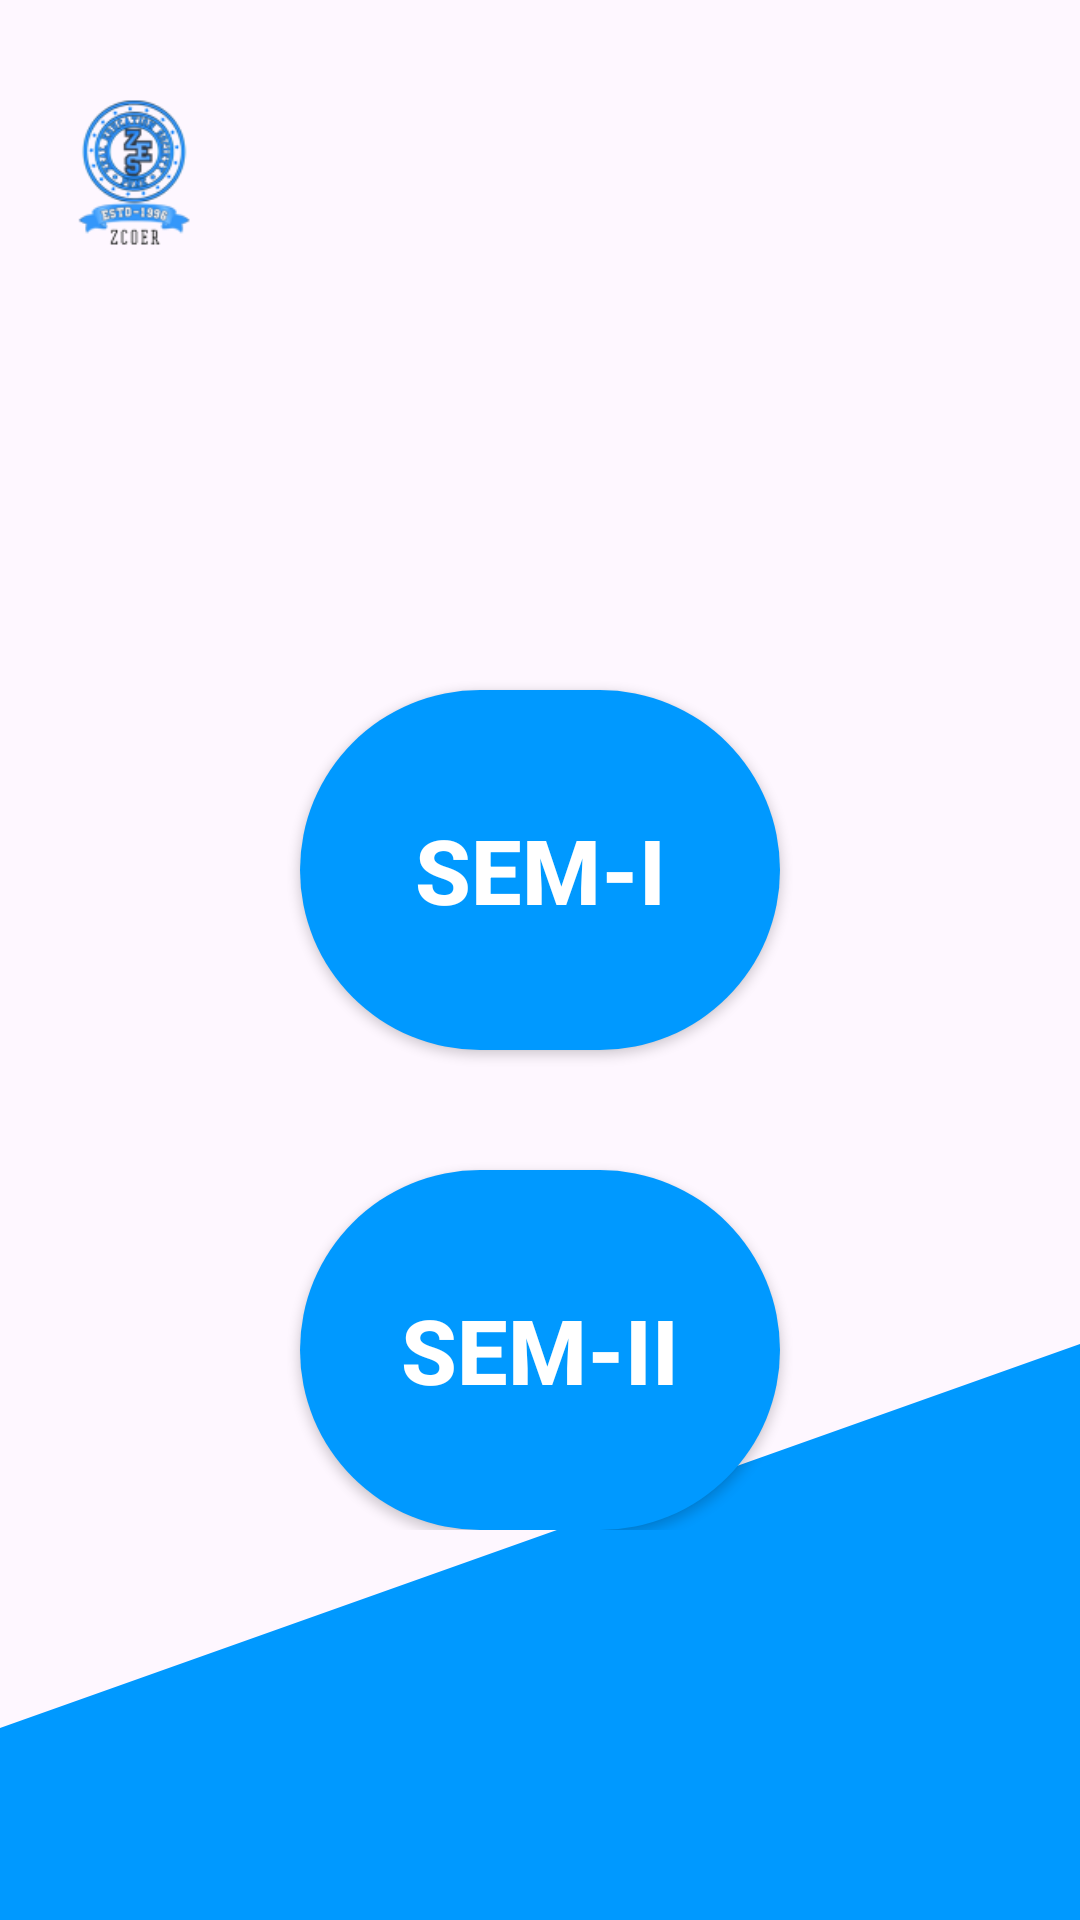

Produce the Android XML layout that renders to this screen, including the resource entries it uses.
<!-- AndroidManifest.xml: application theme Theme.Note_page -->
<!-- res/layout/sem.xml -->
<?xml version="1.0" encoding="utf-8"?>
<LinearLayout
    xmlns:android="http://schemas.android.com/apk/res/android"
    xmlns:app="http://schemas.android.com/apk/res-auto"
    xmlns:tools="http://schemas.android.com/tools"
    android:layout_width="match_parent"
    android:orientation="vertical"
    android:layout_height="match_parent"
    android:background="@drawable/wave__1_"
    tools:context=".Standard_page">


    <ImageView
        android:id="@+id/imageView"
        android:layout_width="80dp"
        android:layout_height="95dp"
        android:layout_marginStart="5dp"
        android:layout_marginTop="10dp"
        android:src="@drawable/png_zeal" />

    <LinearLayout
        android:layout_width="match_parent"
        android:layout_height="wrap_content"
        android:gravity="center"
        android:layout_marginTop="90dp"
        android:orientation="vertical">

        <Button
            android:id="@+id/sem1"
            android:layout_width="160dp"
            android:layout_height="120dp"
            android:text="Sem-I"
            android:background="@drawable/button"
            android:textColor="#fff"
            android:layout_marginTop="35dp"
            android:textSize="30dp"
            android:textStyle="bold"
            tools:layout_editor_absoluteX="150dp"
            tools:layout_editor_absoluteY="313dp" />

        <Button
            android:id="@+id/sem2"
            android:layout_width="160dp"
            android:layout_height="120dp"
            android:text="Sem-II"
            android:layout_marginTop="40dp"
            android:textSize="30dp"
            android:background="@drawable/button"
            android:textColor="#fff"
            android:textStyle="bold"
            tools:layout_editor_absoluteX="150dp"
            tools:layout_editor_absoluteY="460dp" />

    </LinearLayout>

    <com.google.android.material.bottomnavigation.BottomNavigationView
        android:id="@+id/bottomNavigationView"
        android:layout_width="match_parent"
        android:layout_height="75dp"
        app:layout_constraintBottom_toBottomOf="parent"
        app:layout_constraintEnd_toEndOf="parent"
        android:layout_marginTop="200dp"
        android:layout_marginBottom="5dp"
        app:layout_constraintHorizontal_bias="0.0"
        app:layout_constraintStart_toStartOf="parent"
        app:menu="@menu/menu"/>

</LinearLayout>
<!-- resources referenced by this layout -->
<resources>
  <!-- drawable button (drawable) -->
  <?xml version="1.0" encoding="utf-8"?>
  <shape xmlns:android="http://schemas.android.com/apk/res/android">
  
      <gradient android:endColor="#0099ff"
          android:gradientRadius="100dp"
          android:startColor="#0099ff"/>
      <corners android:radius="60dp"/>
  
  </shape>
  <!-- drawable png_zeal: png bitmap (drawable, 18970 bytes) -->
  <!-- drawable wave__1_ (drawable) -->
  <vector xmlns:android="http://schemas.android.com/apk/res/android"
      android:width="1440dp"
      android:height="320dp"
      android:viewportWidth="1440"
      android:viewportHeight="320">
    <path
        android:pathData="M0,288L1440,224L1440,320L0,320Z"
        android:fillColor="#0099ff"/>
  </vector>
  <style name="Theme.Note_page" parent="Base.Theme.Note_page" />
  <style name="Base.Theme.Note_page" parent="Theme.Material3.DayNight.NoActionBar">
          
          
      </style>
</resources>
